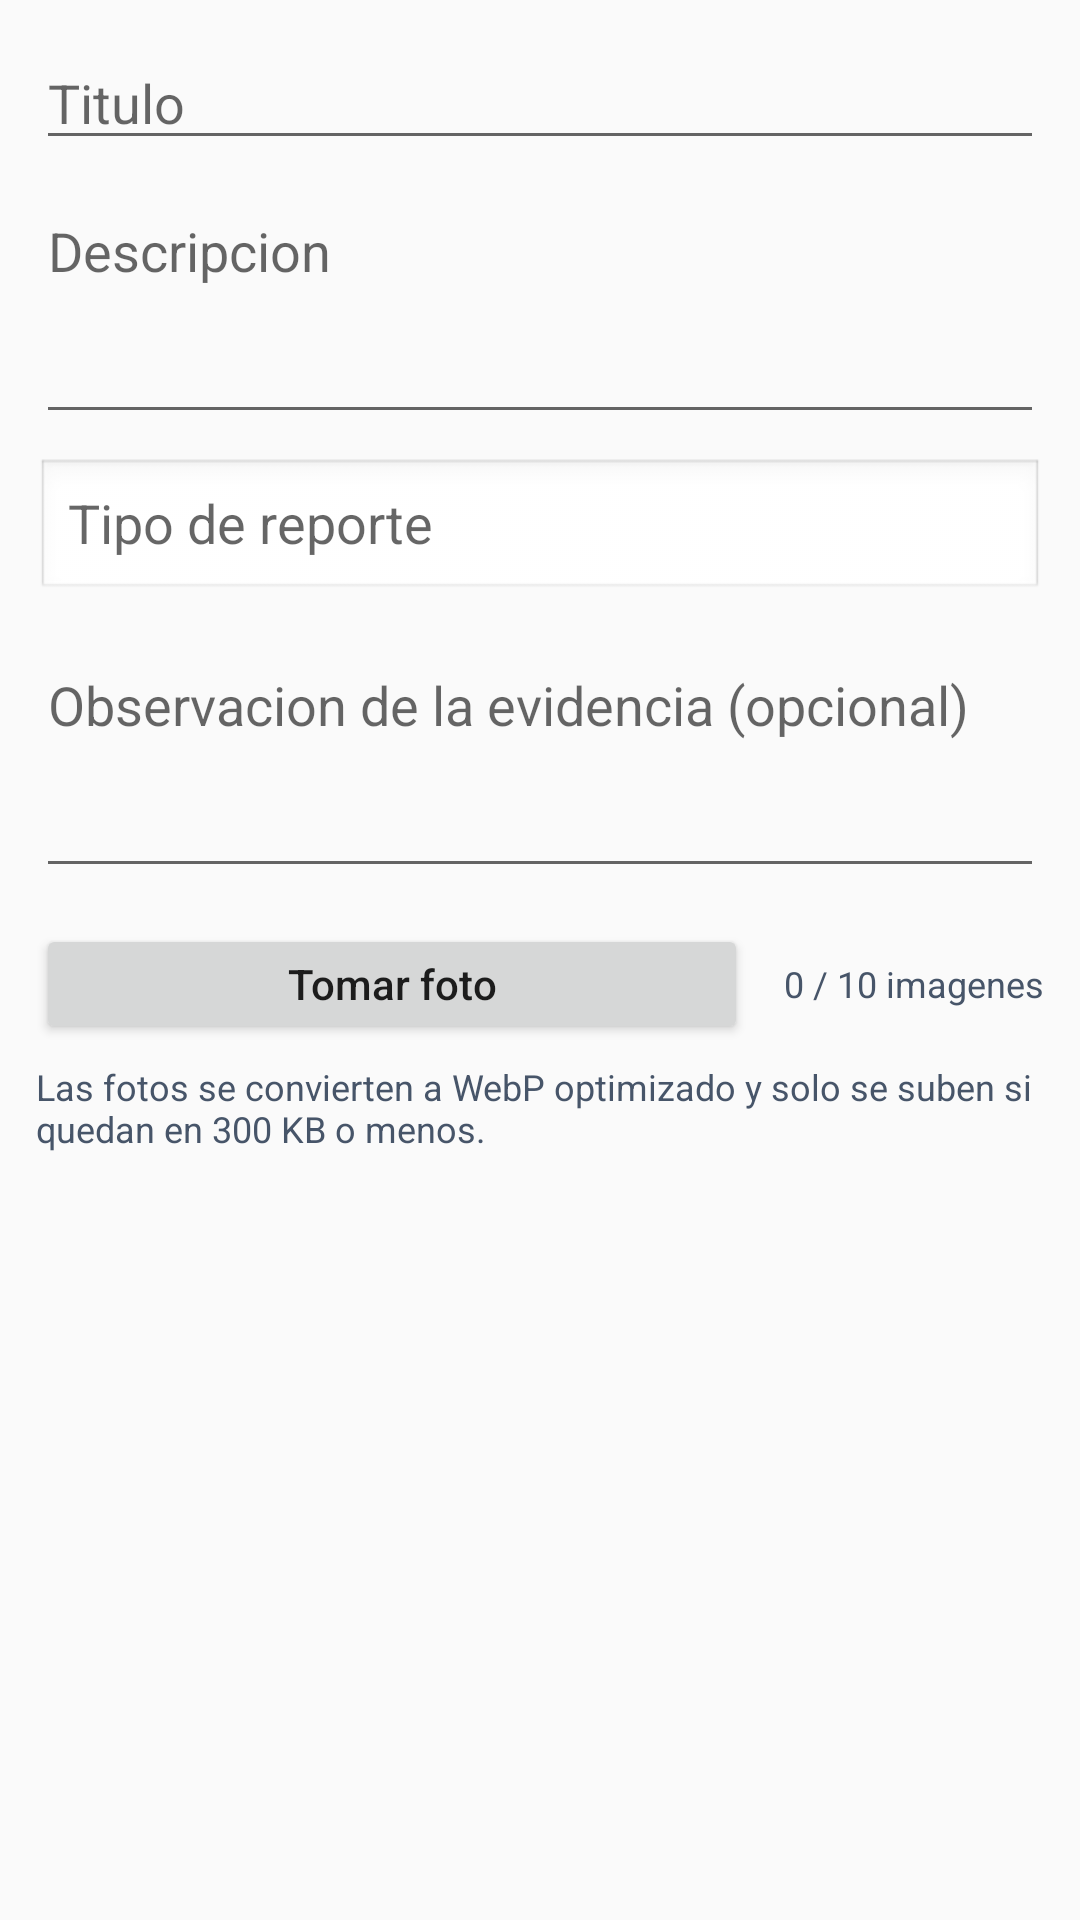

Layout XML and referenced resources for this Android screen:
<!-- AndroidManifest.xml: application theme Theme.SmartStock -->
<!-- res/layout/dialog_report_form.xml -->
<?xml version="1.0" encoding="utf-8"?>

<ScrollView xmlns:android="http://schemas.android.com/apk/res/android"
    android:layout_width="match_parent"
    android:layout_height="wrap_content">

    <LinearLayout
        android:layout_width="match_parent"
        android:layout_height="wrap_content"
        android:orientation="vertical"
        android:padding="12dp">

        <EditText
            android:id="@+id/etTitle"
            android:layout_width="match_parent"
            android:layout_height="wrap_content"
            android:hint="Titulo" />

        <EditText
            android:id="@+id/etDescription"
            android:layout_width="match_parent"
            android:layout_height="wrap_content"
            android:layout_marginTop="8dp"
            android:gravity="top|start"
            android:hint="Descripcion"
            android:inputType="textMultiLine"
            android:minLines="3" />

        <androidx.appcompat.widget.AppCompatAutoCompleteTextView
            android:id="@+id/etType"
            android:layout_width="match_parent"
            android:layout_height="wrap_content"
            android:layout_marginTop="8dp"
            android:background="@android:drawable/edit_text"
            android:hint="Tipo de reporte"
            android:inputType="text" />

        <EditText
            android:id="@+id/etObservation"
            android:layout_width="match_parent"
            android:layout_height="wrap_content"
            android:layout_marginTop="12dp"
            android:gravity="top|start"
            android:hint="Observacion de la evidencia (opcional)"
            android:inputType="textMultiLine"
            android:minLines="3" />

        <LinearLayout
            android:layout_width="match_parent"
            android:layout_height="wrap_content"
            android:layout_marginTop="12dp"
            android:gravity="center_vertical"
            android:orientation="horizontal">

            <Button
                android:id="@+id/btnTakeEvidencePhoto"
                android:layout_width="0dp"
                android:layout_height="40dp"
                android:layout_weight="1"
                android:text="Tomar foto"
                android:textAllCaps="false" />

            <TextView
                android:id="@+id/tvEvidenceCounter"
                android:layout_width="wrap_content"
                android:layout_height="wrap_content"
                android:layout_marginStart="12dp"
                android:text="0 / 10 imagenes"
                android:textColor="@color/text_secondary"
                android:textSize="12sp" />
        </LinearLayout>

        <TextView
            android:layout_width="match_parent"
            android:layout_height="wrap_content"
            android:layout_marginTop="6dp"
            android:text="Las fotos se convierten a WebP optimizado y solo se suben si quedan en 300 KB o menos."
            android:textColor="@color/text_secondary"
            android:textSize="12sp" />

        <androidx.recyclerview.widget.RecyclerView
            android:id="@+id/rvEvidenceImages"
            android:layout_width="match_parent"
            android:layout_height="110dp"
            android:layout_marginTop="10dp"
            android:clipToPadding="false"
            android:paddingBottom="4dp" />
    </LinearLayout>
</ScrollView>
<!-- resources referenced by this layout -->
<resources>
  <color name="text_secondary">#475569</color>
  <style name="Theme.SmartStock" parent="Theme.AppCompat.Light.NoActionBar" />
</resources>
